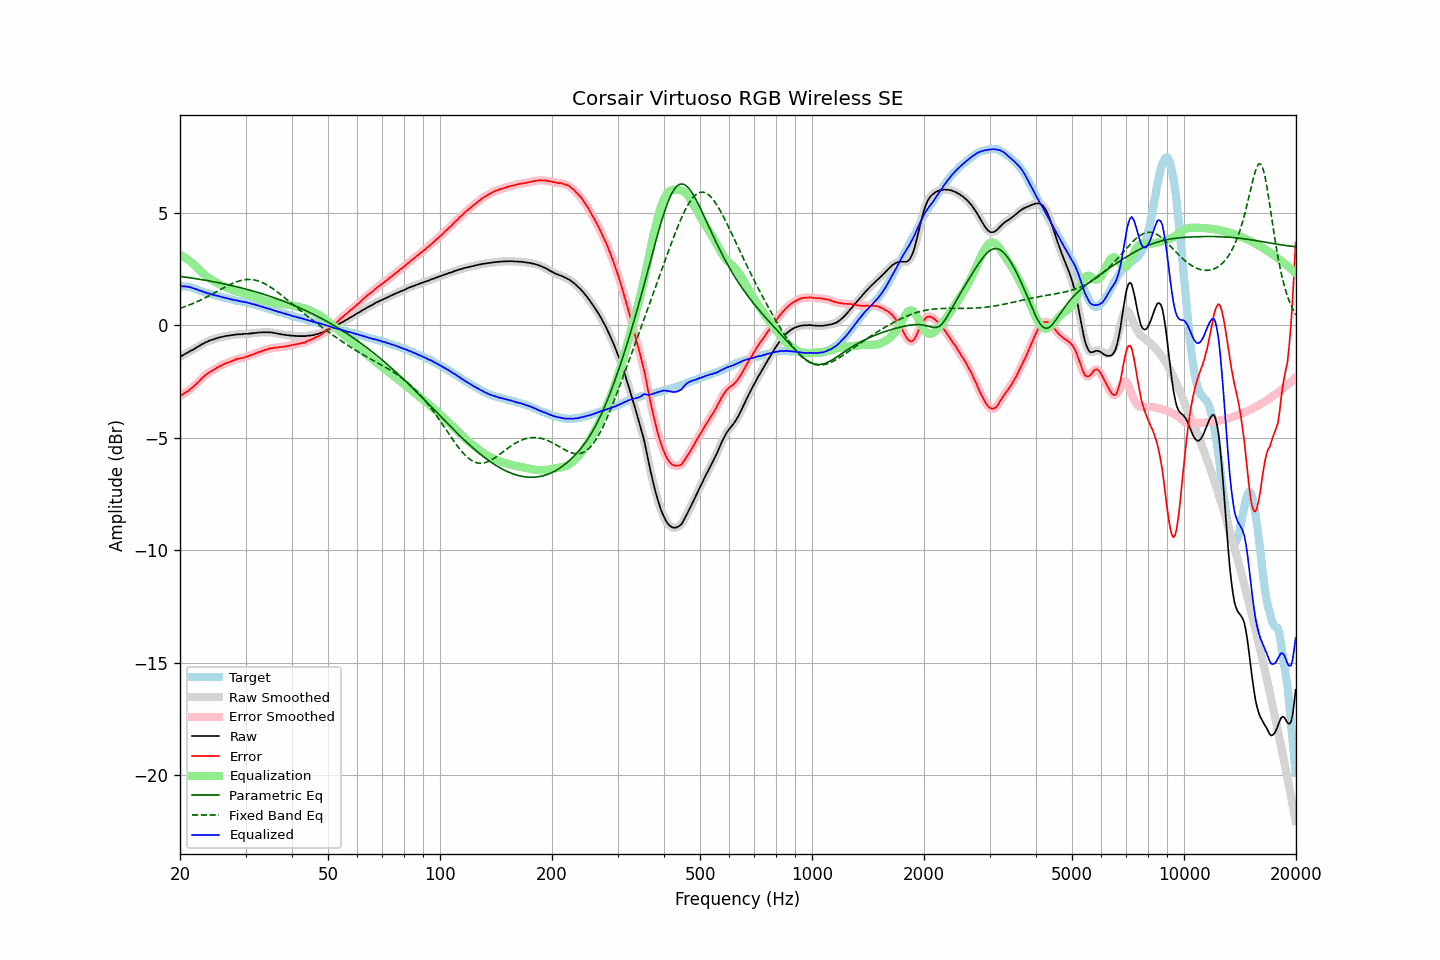

Data behind this chart, as committed beside it:
frequency, raw, error, smoothed, error_smoothed, equalization, parametric_eq, fixed_band_eq, equalized_raw, equalized_smoothed, target
20.00, -1.41, -3.15, -1.41, -3.15, 3.14, 2.18, 0.76, 1.74, 1.74, 1.74
20.20, -1.36, -3.09, -1.36, -3.10, 3.10, 2.17, 0.78, 1.74, 1.74, 1.73
20.40, -1.33, -3.06, -1.32, -3.06, 3.06, 2.16, 0.80, 1.73, 1.74, 1.73
20.61, -1.28, -3.00, -1.28, -3.01, 3.01, 2.15, 0.83, 1.73, 1.73, 1.72
20.81, -1.24, -2.96, -1.24, -2.97, 2.97, 2.14, 0.86, 1.73, 1.73, 1.72
21.02, -1.20, -2.92, -1.20, -2.91, 2.91, 2.13, 0.88, 1.72, 1.72, 1.72
21.23, -1.16, -2.86, -1.16, -2.86, 2.86, 2.12, 0.91, 1.70, 1.70, 1.70
21.44, -1.12, -2.80, -1.12, -2.81, 2.80, 2.11, 0.94, 1.68, 1.68, 1.68
21.66, -1.09, -2.75, -1.08, -2.74, 2.74, 2.10, 0.97, 1.65, 1.66, 1.66
21.87, -1.05, -2.68, -1.04, -2.68, 2.68, 2.09, 1.00, 1.63, 1.63, 1.63
22.09, -1.00, -2.61, -1.00, -2.62, 2.61, 2.07, 1.03, 1.61, 1.61, 1.61
22.31, -0.96, -2.55, -0.96, -2.55, 2.54, 2.06, 1.06, 1.58, 1.58, 1.59
22.54, -0.92, -2.48, -0.91, -2.47, 2.47, 2.05, 1.10, 1.55, 1.56, 1.56
22.76, -0.87, -2.40, -0.87, -2.40, 2.40, 2.04, 1.13, 1.53, 1.53, 1.53
22.99, -0.83, -2.33, -0.83, -2.33, 2.34, 2.03, 1.17, 1.51, 1.51, 1.50
23.22, -0.80, -2.27, -0.79, -2.26, 2.27, 2.02, 1.20, 1.47, 1.48, 1.47
23.45, -0.75, -2.20, -0.76, -2.20, 2.21, 2.00, 1.24, 1.46, 1.46, 1.45
23.69, -0.73, -2.16, -0.72, -2.15, 2.16, 1.99, 1.27, 1.43, 1.44, 1.43
23.92, -0.69, -2.10, -0.69, -2.10, 2.10, 1.98, 1.31, 1.42, 1.41, 1.41
24.16, -0.66, -2.06, -0.67, -2.06, 2.06, 1.96, 1.35, 1.40, 1.39, 1.40
24.40, -0.65, -2.02, -0.64, -2.02, 2.01, 1.95, 1.39, 1.36, 1.37, 1.38
24.65, -0.62, -1.98, -0.62, -1.98, 1.97, 1.94, 1.43, 1.35, 1.35, 1.36
24.89, -0.60, -1.93, -0.60, -1.93, 1.93, 1.92, 1.47, 1.33, 1.33, 1.34
25.14, -0.57, -1.88, -0.57, -1.89, 1.89, 1.91, 1.51, 1.32, 1.32, 1.31
25.39, -0.55, -1.84, -0.55, -1.85, 1.85, 1.90, 1.55, 1.30, 1.30, 1.29
25.65, -0.53, -1.81, -0.53, -1.81, 1.81, 1.88, 1.59, 1.28, 1.28, 1.28
25.91, -0.52, -1.77, -0.51, -1.77, 1.77, 1.87, 1.62, 1.26, 1.26, 1.25
26.16, -0.50, -1.74, -0.50, -1.74, 1.74, 1.85, 1.66, 1.24, 1.24, 1.24
26.43, -0.48, -1.70, -0.48, -1.71, 1.71, 1.84, 1.70, 1.23, 1.23, 1.22
26.69, -0.47, -1.68, -0.47, -1.68, 1.68, 1.82, 1.74, 1.21, 1.21, 1.21
26.96, -0.46, -1.65, -0.46, -1.65, 1.65, 1.80, 1.78, 1.19, 1.19, 1.19
27.23, -0.45, -1.63, -0.45, -1.62, 1.62, 1.79, 1.81, 1.17, 1.17, 1.18
27.50, -0.44, -1.60, -0.44, -1.60, 1.59, 1.77, 1.84, 1.15, 1.15, 1.16
27.77, -0.43, -1.57, -0.43, -1.57, 1.57, 1.76, 1.87, 1.14, 1.14, 1.14
28.05, -0.42, -1.54, -0.42, -1.54, 1.54, 1.74, 1.91, 1.12, 1.12, 1.13
28.33, -0.41, -1.50, -0.41, -1.51, 1.52, 1.72, 1.93, 1.11, 1.11, 1.10
28.62, -0.40, -1.48, -0.40, -1.49, 1.50, 1.70, 1.96, 1.10, 1.10, 1.08
28.90, -0.40, -1.48, -0.40, -1.47, 1.48, 1.69, 1.98, 1.08, 1.08, 1.08
29.19, -0.40, -1.46, -0.39, -1.46, 1.46, 1.67, 2.00, 1.06, 1.06, 1.06
29.48, -0.39, -1.45, -0.39, -1.45, 1.44, 1.65, 2.01, 1.05, 1.05, 1.06
29.78, -0.38, -1.42, -0.38, -1.43, 1.42, 1.63, 2.03, 1.04, 1.04, 1.04
30.08, -0.38, -1.41, -0.38, -1.41, 1.40, 1.61, 2.03, 1.02, 1.02, 1.03
30.38, -0.38, -1.39, -0.37, -1.38, 1.38, 1.59, 2.04, 1.00, 1.01, 1.01
30.68, -0.37, -1.36, -0.37, -1.36, 1.36, 1.57, 2.04, 0.99, 0.99, 0.99
30.99, -0.36, -1.32, -0.36, -1.33, 1.33, 1.55, 2.04, 0.97, 0.97, 0.97
31.30, -0.36, -1.31, -0.35, -1.31, 1.30, 1.53, 2.03, 0.95, 0.95, 0.95
31.61, -0.34, -1.28, -0.34, -1.28, 1.28, 1.51, 2.02, 0.94, 0.93, 0.94
31.93, -0.34, -1.25, -0.34, -1.25, 1.25, 1.49, 2.01, 0.91, 0.91, 0.91
32.24, -0.33, -1.22, -0.33, -1.22, 1.22, 1.47, 1.99, 0.89, 0.89, 0.89
32.57, -0.32, -1.19, -0.32, -1.19, 1.19, 1.45, 1.97, 0.88, 0.87, 0.87
32.89, -0.32, -1.17, -0.31, -1.17, 1.17, 1.43, 1.94, 0.85, 0.85, 0.86
33.22, -0.31, -1.13, -0.31, -1.14, 1.14, 1.41, 1.91, 0.83, 0.83, 0.82
33.55, -0.31, -1.12, -0.31, -1.12, 1.11, 1.38, 1.88, 0.81, 0.81, 0.81
33.89, -0.31, -1.09, -0.31, -1.09, 1.09, 1.36, 1.84, 0.78, 0.78, 0.78
34.23, -0.31, -1.08, -0.31, -1.07, 1.07, 1.34, 1.80, 0.76, 0.76, 0.77
34.57, -0.31, -1.05, -0.31, -1.05, 1.05, 1.31, 1.76, 0.74, 0.74, 0.74
34.92, -0.31, -1.02, -0.31, -1.03, 1.03, 1.29, 1.72, 0.73, 0.72, 0.71
35.27, -0.32, -1.02, -0.32, -1.02, 1.02, 1.27, 1.67, 0.70, 0.70, 0.70
35.62, -0.33, -1.01, -0.33, -1.01, 1.01, 1.24, 1.62, 0.68, 0.68, 0.68
35.97, -0.35, -1.00, -0.34, -1.00, 1.00, 1.22, 1.57, 0.65, 0.65, 0.65
... 635 more rows
